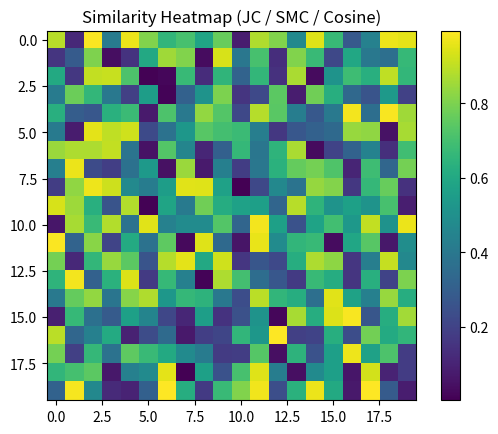

This chart was generated by the following Python code:
import numpy as np
import matplotlib.pyplot as plt

def main():
    simi_matrix = np.random.rand(20, 20)

    plt.imshow(simi_matrix)
    plt.colorbar()
    plt.title("Similarity Heatmap (JC / SMC / Cosine)")
    plt.show()

main()
